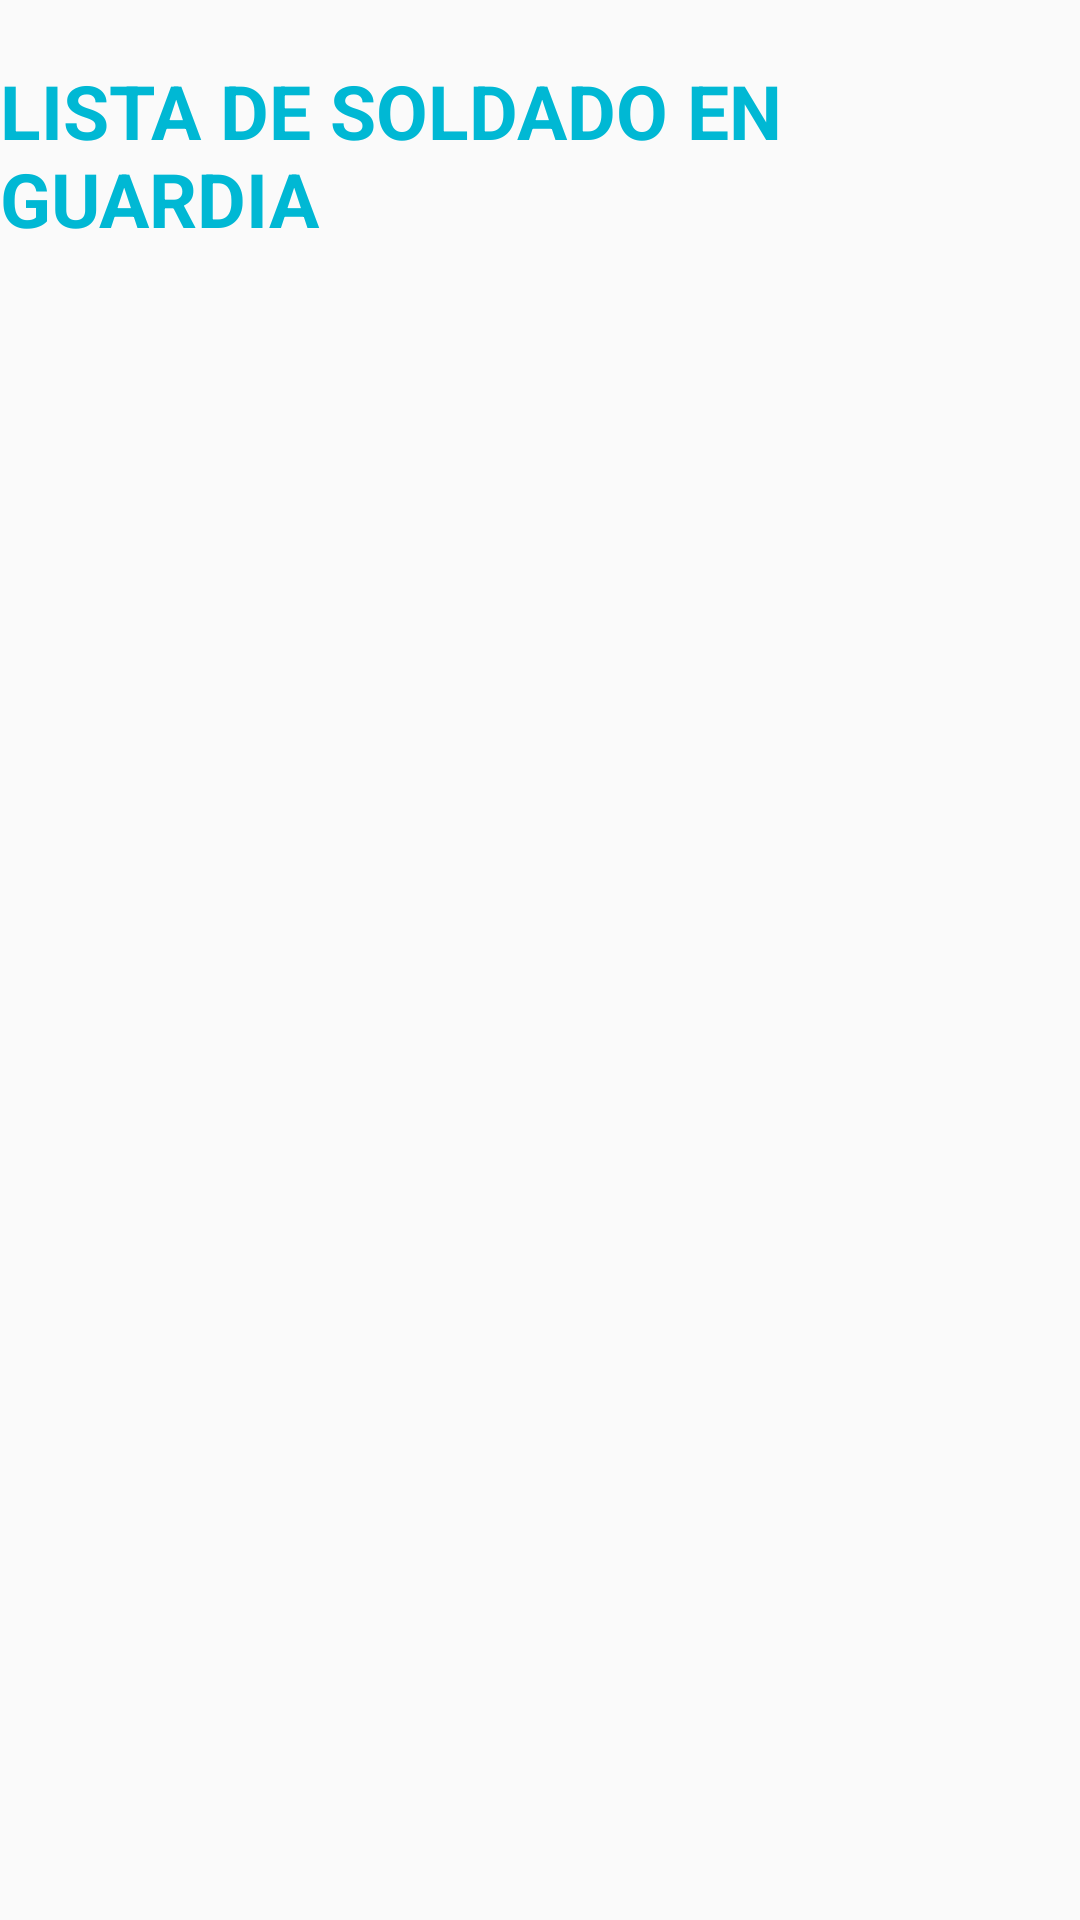

Reconstruct the res/layout file that produces this screen, plus the resources it refers to.
<!-- AndroidManifest.xml: application theme AppTheme -->
<!-- res/layout/activity_lista_soldado_guardia.xml -->
<?xml version="1.0" encoding="utf-8"?>
<RelativeLayout xmlns:android="http://schemas.android.com/apk/res/android"
    xmlns:app="http://schemas.android.com/apk/res-auto"
    xmlns:tools="http://schemas.android.com/tools"
    android:layout_width="match_parent"
    android:layout_height="match_parent"
    tools:context=".ListaSoldadoGuardia">

    <ScrollView
        android:layout_width="match_parent"
        android:layout_height="match_parent">

        <LinearLayout
            android:layout_width="match_parent"
            android:layout_height="match_parent"
            android:orientation="vertical">

            <TextView
                android:layout_width="wrap_content"
                android:layout_height="wrap_content"
                android:paddingTop="20dp"
                android:paddingBottom="20dp"
                android:layout_gravity="center"
                android:textSize="25dp"
                android:textStyle="bold"
                android:textColor="#00B8D4"
                android:text="LISTA DE SOLDADO EN GUARDIA">
            </TextView>

            <androidx.recyclerview.widget.RecyclerView
                android:id="@+id/RecyclerGuardia"
                android:layout_width="match_parent"
                android:layout_height="wrap_content">
            </androidx.recyclerview.widget.RecyclerView>
        </LinearLayout>
    </ScrollView>

</RelativeLayout>
<!-- resources referenced by this layout -->
<resources>
  <style name="AppTheme" parent="Theme.AppCompat.DayNight.DarkActionBar">
          
          <item name="colorPrimary">@color/colorPrimary</item>
          <item name="colorPrimaryDark">@color/colorPrimaryDark</item>
          <item name="colorAccent">@color/colorAccent</item>
          <item name="android:textColorPrimary">@android:color/black</item>
      </style>
  <color name="colorPrimary">#6200EE</color>
  <color name="colorPrimaryDark">#3700B3</color>
  <color name="colorAccent">#03DAC5</color>
</resources>
